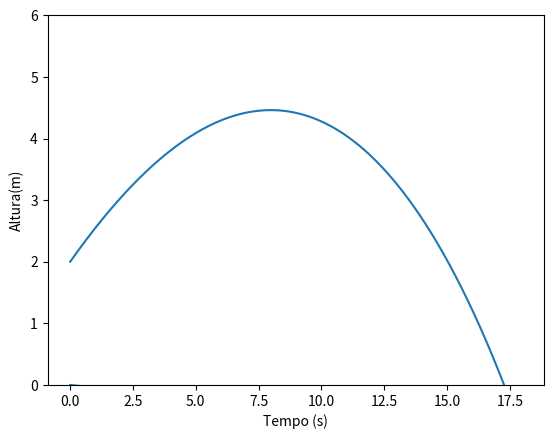

Here is the Python script that generated this plot:
import numpy as np
import matplotlib.pyplot as plt
import math

#parametros
g=9.80

deltat= 0.001
t0=0
tf=20

x0=0
vx0=13    #arredondado     #15*cos(30)
ax0=0

y0=2
vy0=7.5            #15*sin(30)
ay0= -g


vterminal=20 #m/s


#inicialização

n=np.int_((tf-t0)/deltat)

t=np.zeros(n+1)             # n+1 elementos; último índice n
t[0]=t0   

y=np.zeros(n+1)
vy=np.zeros(n+1)
ay=np.zeros(n+1)
y[0]=y0
vy[0]=vy0
ay[0]=ay0

x=np.zeros(n+1)
vx=np.zeros(n+1)
ax=np.zeros(n+1)
x[0]=x0
vx[0]=vx0
ax[0]=ax0

axr=np.zeros(n+1)
ayr=np.zeros(n+1)
axr[0]=ax0
ayr[0]=ay0

xr=np.zeros(n+1)
yr=np.zeros(n+1)
xr[0]=x0
yr[0]=y0

vxr=np.zeros(n+1)
vyr=np.zeros(n+1)
vxr[0]=vx0
vyr[0]=vy0


# Método de Euler (n+1 elementos)

i=0
while y[i] >= 0:
    ay[i+1] = -g
    ax[i+1] = 0
    
    y[i+1]=y[i]+vy[i]*deltat+(1/2*ay[i]*deltat**2)
    vy[i+1]=vy[i] + ay[i]*deltat
    
    x[i+1]=x[i]+vx[i]*deltat+(1/2*ax[i]*deltat**2)
    vx[i+1]=vx[i] + ax[i]*deltat 
    
    t[i+1]=t[i]+ deltat

    axr[i+1] =ax[i] - (g/vterminal**2 * math.sqrt(vxr[i]**2+vyr[i]**2) *vxr[i])
    ayr[i+1] =ay[i] - (g/vterminal**2 * math.sqrt(vxr[i]**2+vyr[i]**2) *vyr[i])

    xr[i+1]=xr[i]+vxr[i]*deltat+(1/2*axr[i]*deltat**2)
    yr[i+1]=yr[i]+vyr[i]*deltat+(1/2*ayr[i]*deltat**2)

    vxr[i+1]=vxr[i] + axr[i]*deltat 
    vyr[i+1]=vyr[i] + ayr[i]*deltat

    if y[i] > 3 and y[i]<3.1:
        print (x[i])



    i+=1

plt.xlabel("Tempo (s)")
plt.ylabel("Altura(m)")
plt.ylim([0,6])
plt.plot(xr,yr)

plt.show()